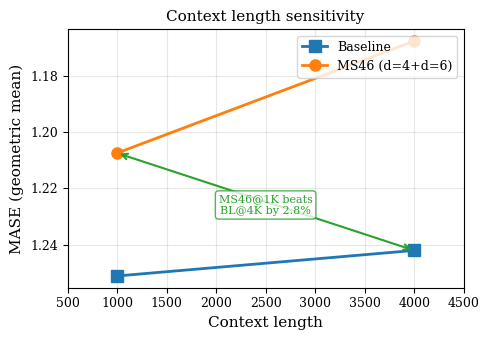

This chart was generated by the following Python code: (Note: this script raises an exception after producing the figure.)
"""
Context sensitivity analysis: MASE as a function of context length.

Shows that MS46 at reduced context (1000) still beats baseline at full context (4000).
"""

import numpy as np
import matplotlib.pyplot as plt
from matplotlib import rcParams

rcParams.update({
    'font.size': 10,
    'axes.labelsize': 11,
    'axes.titlesize': 11,
    'xtick.labelsize': 9,
    'ytick.labelsize': 9,
    'legend.fontsize': 9,
    'figure.dpi': 150,
    'savefig.dpi': 300,
    'savefig.bbox': 'tight',
    'font.family': 'serif',
})

# Results from context sweep evaluation
# MS46 @ different context lengths
ms46_ctx = {
    1000: 1.2074,
    # 2000: TBD (currently evaluating)
    4000: 1.1675,  # standard evaluation
}

# Baseline @ different context lengths
bl_ctx = {
    1000: 1.2512,
    # 2000: TBD
    4000: 1.2421,  # standard evaluation
}

fig, ax = plt.subplots(1, 1, figsize=(5, 3.5))

# Plot baseline
bl_x = sorted(bl_ctx.keys())
bl_y = [bl_ctx[x] for x in bl_x]
ax.plot(bl_x, bl_y, 's-', color='#1f77b4', markersize=8, linewidth=2, label='Baseline')

# Plot ms46
ms_x = sorted(ms46_ctx.keys())
ms_y = [ms46_ctx[x] for x in ms_x]
ax.plot(ms_x, ms_y, 'o-', color='#ff7f0e', markersize=8, linewidth=2, label='MS46 (d=4+d=6)')

# Highlight key comparison: MS46@1000 vs BL@4000
ax.annotate('', xy=(1000, ms46_ctx[1000]), xytext=(4000, bl_ctx[4000]),
            arrowprops=dict(arrowstyle='<->', color='#2ca02c', lw=1.5))
ax.text(2500, (ms46_ctx[1000] + bl_ctx[4000])/2 + 0.005,
        f'MS46@1K beats\nBL@4K by {(bl_ctx[4000] - ms46_ctx[1000])/bl_ctx[4000]*100:.1f}%',
        ha='center', va='bottom', fontsize=8, color='#2ca02c',
        bbox=dict(boxstyle='round,pad=0.3', facecolor='white', edgecolor='#2ca02c', alpha=0.8))

ax.set_xlabel('Context length')
ax.set_ylabel('MASE (geometric mean)')
ax.set_title('Context length sensitivity')
ax.legend(loc='upper right', framealpha=0.8)
ax.set_xlim(500, 4500)
ax.grid(True, alpha=0.3)
ax.invert_yaxis()  # Lower MASE is better → inverted for visual clarity

plt.tight_layout()
plt.savefig('/scratch/gpfs/EHAZAN/jh1161/analysis/figures/context_sensitivity.pdf')
plt.savefig('/scratch/gpfs/EHAZAN/jh1161/analysis/figures/context_sensitivity.png')
print("Saved context_sensitivity.pdf/png")

# Print summary
print("\nContext Sensitivity Results:")
print(f"  MS46@1000: {ms46_ctx[1000]:.4f}")
print(f"  MS46@4000: {ms46_ctx[4000]:.4f} (improvement from more context: {(ms46_ctx[1000]-ms46_ctx[4000])/ms46_ctx[1000]*100:.1f}%)")
print(f"  BL@1000:   {bl_ctx[1000]:.4f}")
print(f"  BL@4000:   {bl_ctx[4000]:.4f}")
print(f"  MS46@1000 vs BL@4000: MS46 is {(bl_ctx[4000]-ms46_ctx[1000])/bl_ctx[4000]*100:.1f}% better")
print(f"  Effective context gain: hints at ctx=1000 equivalent to ctx>{4000}")
